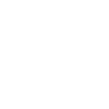
t = 0.00 s
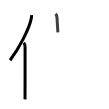
t = 2.75 s
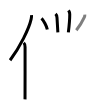
t = 5.50 s
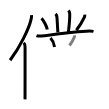
t = 8.50 s
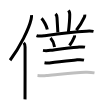
t = 11.25 s
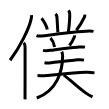
t = 14.00 s

The animated SVG that drew these frames (rendered in a browser with its animation timeline set to each time). Animation: 14 SMIL elements (animate=14); one cycle of 14.00 s.

<svg width="109px" height="109px" viewBox="0 0 px 109px" xmlns="http://www.w3.org/2000/svg" xmlns:xlink="http://www.w3.org/1999/xlink" xml:space="preserve" version="1.1"  baseProfile="full">
<path d="M31.5,15.14c0.13,1.23-0.03,2.53-0.36,4.04C29,28.75,20,47.25,10.06,60.22" style="fill:none;stroke:black;stroke-width:3;opacity:0">
  <animate attributeType="CSS" attributeName="opacity" from="0" to="1" begin="0s" dur="1s" repeatCount="Indefinite" fill="freeze" />
</path>
<path d="M23.75,42.75c1.06,1.06,1.32,2.38,1.32,4.24c0,11.39,0.04,32.24-0.03,45.01c-0.02,3.02-0.03,5.56-0.03,7.38" style="fill:none;stroke:black;stroke-width:3;opacity:0">
  <animate attributeType="CSS" attributeName="opacity" from="0" to="1" begin="1s" dur="1s" repeatCount="Indefinite" fill="freeze" />
</path>
<path d="M55.55,13.89c0.84,0.84,1.36,2.1,1.45,3.76c0.25,4.73,0.62,9.98,0.85,14.77" style="fill:none;stroke:black;stroke-width:3;opacity:0">
  <animate attributeType="CSS" attributeName="opacity" from="0" to="1" begin="2s" dur="1s" repeatCount="Indefinite" fill="freeze" />
</path>
<path d="M68.55,10.39c1,1.59,1.2,2.54,1.2,3.81c0,1.27-1,15.05-1.4,18.21" style="fill:none;stroke:black;stroke-width:3;opacity:0">
  <animate attributeType="CSS" attributeName="opacity" from="0" to="1" begin="3s" dur="1s" repeatCount="Indefinite" fill="freeze" />
</path>
<path d="M41.52,18.33c2.04,1.96,5.28,8.08,5.79,11.13" style="fill:none;stroke:black;stroke-width:3;opacity:0">
  <animate attributeType="CSS" attributeName="opacity" from="0" to="1" begin="4s" dur="1s" repeatCount="Indefinite" fill="freeze" />
</path>
<path d="M84.78,14.64c0.11,0.88-0.02,1.73-0.39,2.53c-1.89,4.08-4,8.13-8.08,13.05" style="fill:none;stroke:black;stroke-width:3;opacity:0">
  <animate attributeType="CSS" attributeName="opacity" from="0" to="1" begin="5s" dur="1s" repeatCount="Indefinite" fill="freeze" />
</path>
<path d="M36.5,35.65c2.45,0.89,5.73,0.33,8.24-0.01c9.39-1.28,30.78-3.87,41.39-4.49c2.45-0.14,4.95-0.31,7.38,0.22" style="fill:none;stroke:black;stroke-width:3;opacity:0">
  <animate attributeType="CSS" attributeName="opacity" from="0" to="1" begin="6s" dur="1s" repeatCount="Indefinite" fill="freeze" />
</path>
<path d="M50.52,38.08c1.43,1.57,3.69,6.45,4.04,8.88" style="fill:none;stroke:black;stroke-width:3;opacity:0">
  <animate attributeType="CSS" attributeName="opacity" from="0" to="1" begin="7s" dur="1s" repeatCount="Indefinite" fill="freeze" />
</path>
<path d="M74.53,35.39c0.03,0.33,0.13,0.88-0.05,1.34c-0.98,2.39-2.1,4.89-4.98,8.77" style="fill:none;stroke:black;stroke-width:3;opacity:0">
  <animate attributeType="CSS" attributeName="opacity" from="0" to="1" begin="8s" dur="1s" repeatCount="Indefinite" fill="freeze" />
</path>
<path d="M43,50.4c2.5,0.47,5.05,0.27,7.39-0.04c6.7-0.88,18.67-2.7,27.11-3.21c2.49-0.15,5.04-0.56,7.5-0.02" style="fill:none;stroke:black;stroke-width:3;opacity:0">
  <animate attributeType="CSS" attributeName="opacity" from="0" to="1" begin="9s" dur="1s" repeatCount="Indefinite" fill="freeze" />
</path>
<path d="M44.5,62.65c2.62,0.47,4.5,0.33,6.63,0.06c6.17-0.78,18.74-2.09,25.99-2.86c2.28-0.24,4.62-0.22,6.88,0.27" style="fill:none;stroke:black;stroke-width:3;opacity:0">
  <animate attributeType="CSS" attributeName="opacity" from="0" to="1" begin="10s" dur="1s" repeatCount="Indefinite" fill="freeze" />
</path>
<path d="M37.5,75.4c3.12,0.35,6.07,0.33,9,0.08c9.11-0.78,26.88-2.77,38.88-3.15c3.13-0.1,6.04,0.04,9.12,0.54" style="fill:none;stroke:black;stroke-width:3;opacity:0">
  <animate attributeType="CSS" attributeName="opacity" from="0" to="1" begin="11s" dur="1s" repeatCount="Indefinite" fill="freeze" />
</path>
<path d="M61.78,51.75c0.47,1,0.87,2.79,0.86,4.38C62.5,71.25,57.25,90.25,36.75,98" style="fill:none;stroke:black;stroke-width:3;opacity:0">
  <animate attributeType="CSS" attributeName="opacity" from="0" to="1" begin="12s" dur="1s" repeatCount="Indefinite" fill="freeze" />
</path>
<path d="M63.65,74.98c2.98,1.65,12.46,11.19,22,17.91c2.27,1.6,3.98,2.74,6.85,4.06" style="fill:none;stroke:black;stroke-width:3;opacity:0">
  <animate attributeType="CSS" attributeName="opacity" from="0" to="1" begin="13s" dur="1s" repeatCount="Indefinite" fill="freeze" />
</path>
</svg>
